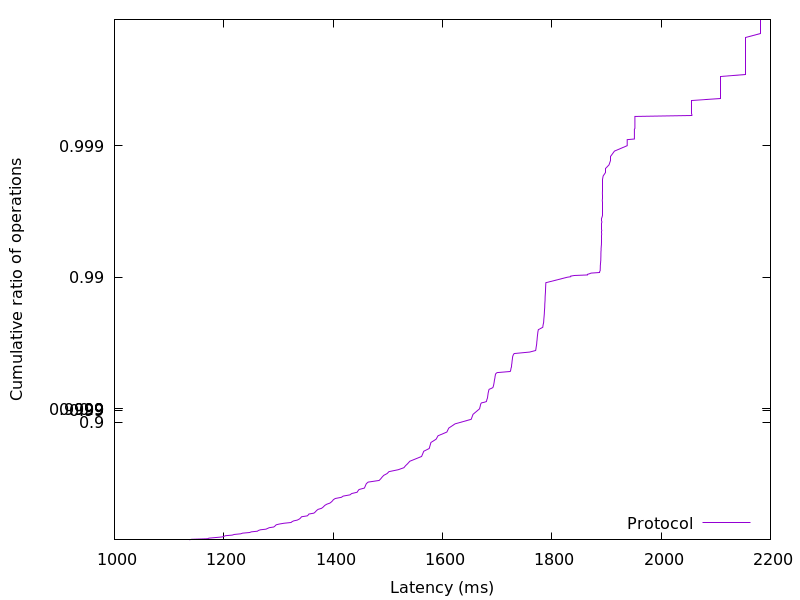

The table this chart was drawn from, first rows:
1137.121792, 0.01
1140, 0.02
1170, 0.03
1173, 0.04
1185, 0.05
1197, 0.06
1200, 0.07
1203, 0.08
1215, 0.09
1219, 0.1
1231, 0.11
1234, 0.12
1247, 0.13
1250, 0.14
1262, 0.15
1263, 0.16
1267, 0.17
1277, 0.18
1280, 0.19
1283, 0.2
1291, 0.21
1293, 0.22
1295, 0.23
1296, 0.24
1301, 0.25
1310, 0.26
1323, 0.27
1325, 0.28
1328, 0.29
1334, 0.3
1338, 0.31
1340, 0.32
1341, 0.33
1342, 0.34
1353, 0.35
1354, 0.36
1356, 0.37
1365, 0.38
1367, 0.39
1368, 0.4
1370, 0.41
1373, 0.42
1379, 0.43
1381, 0.44
1383, 0.45
1385, 0.46
1388, 0.47
1394, 0.48
1397, 0.49
1399, 0.5
1400, 0.51
1404, 0.52
1415, 0.53
1418, 0.54
1431, 0.55
1434, 0.56
1444, 0.57
1445, 0.58
1447, 0.59
1457, 0.6
1458, 0.61
... 298 more rows
